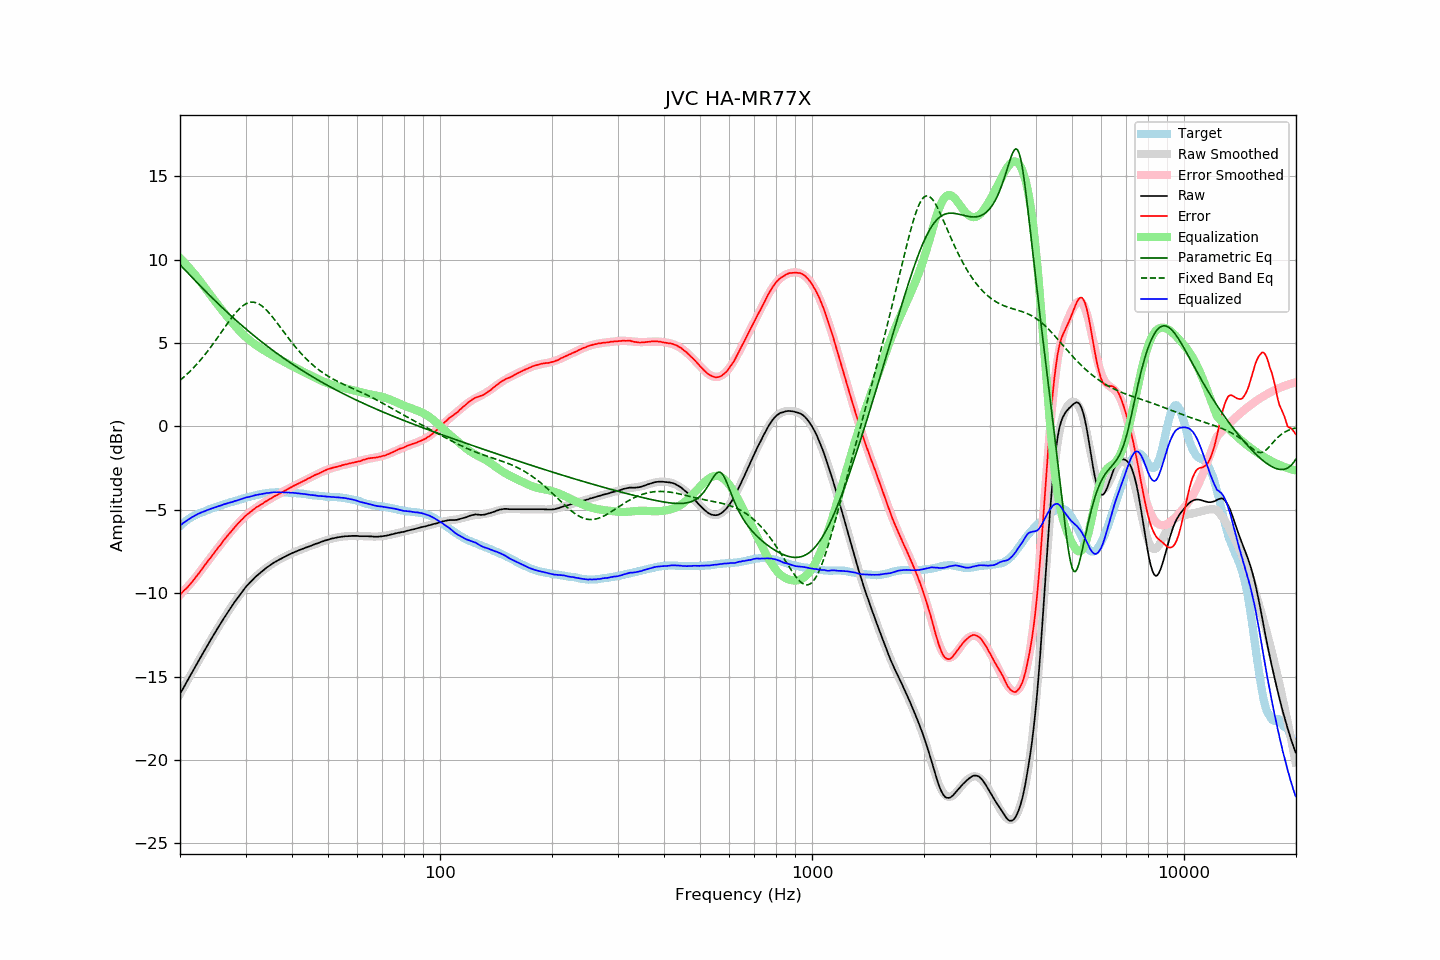

The file beside this chart, header and first rows:
frequency, raw, error, smoothed, error_smoothed, equalization, parametric_eq, fixed_band_eq, equalized_raw, equalized_smoothed, target
20.00, -16.04, -10.07, -16.05, -10.10, 10.10, 9.69, 2.76, -5.94, -5.95, -5.97
20.20, -15.87, -9.99, -15.87, -10.00, 10.00, 9.59, 2.84, -5.87, -5.87, -5.88
20.40, -15.69, -9.89, -15.70, -9.90, 9.90, 9.49, 2.93, -5.79, -5.80, -5.80
20.61, -15.53, -9.79, -15.52, -9.80, 9.80, 9.39, 3.01, -5.73, -5.73, -5.74
20.81, -15.35, -9.71, -15.35, -9.69, 9.69, 9.29, 3.10, -5.66, -5.66, -5.64
21.02, -15.17, -9.61, -15.18, -9.58, 9.58, 9.19, 3.19, -5.59, -5.59, -5.57
21.23, -15.00, -9.50, -15.00, -9.47, 9.47, 9.09, 3.28, -5.53, -5.53, -5.51
21.44, -14.83, -9.39, -14.83, -9.36, 9.36, 8.98, 3.38, -5.47, -5.47, -5.45
21.66, -14.67, -9.27, -14.66, -9.25, 9.25, 8.88, 3.47, -5.42, -5.41, -5.40
21.87, -14.49, -9.14, -14.49, -9.13, 9.13, 8.78, 3.58, -5.36, -5.36, -5.35
22.09, -14.32, -9.02, -14.32, -9.02, 9.02, 8.68, 3.68, -5.30, -5.30, -5.30
22.31, -14.15, -8.90, -14.15, -8.90, 8.90, 8.58, 3.79, -5.25, -5.25, -5.25
22.54, -13.99, -8.78, -13.98, -8.77, 8.77, 8.48, 3.90, -5.21, -5.21, -5.21
22.76, -13.81, -8.64, -13.81, -8.65, 8.65, 8.39, 4.01, -5.17, -5.17, -5.17
22.99, -13.64, -8.50, -13.64, -8.52, 8.52, 8.29, 4.12, -5.13, -5.13, -5.14
23.22, -13.47, -8.37, -13.48, -8.39, 8.39, 8.19, 4.24, -5.09, -5.09, -5.10
23.45, -13.31, -8.25, -13.31, -8.26, 8.26, 8.09, 4.36, -5.06, -5.05, -5.06
23.69, -13.15, -8.12, -13.14, -8.13, 8.13, 8.00, 4.48, -5.02, -5.02, -5.02
23.92, -12.97, -7.99, -12.98, -8.00, 8.00, 7.90, 4.61, -4.97, -4.98, -4.98
24.16, -12.81, -7.88, -12.82, -7.87, 7.87, 7.80, 4.74, -4.94, -4.95, -4.93
24.40, -12.65, -7.75, -12.65, -7.74, 7.74, 7.71, 4.87, -4.91, -4.91, -4.91
24.65, -12.50, -7.62, -12.49, -7.61, 7.61, 7.61, 5.00, -4.88, -4.88, -4.88
24.89, -12.33, -7.48, -12.33, -7.48, 7.48, 7.52, 5.14, -4.85, -4.84, -4.85
25.14, -12.17, -7.36, -12.17, -7.36, 7.36, 7.42, 5.27, -4.81, -4.81, -4.81
25.39, -12.01, -7.23, -12.01, -7.23, 7.23, 7.33, 5.41, -4.78, -4.78, -4.78
25.65, -11.86, -7.12, -11.86, -7.11, 7.11, 7.24, 5.55, -4.75, -4.75, -4.74
25.91, -11.71, -6.98, -11.70, -6.99, 6.99, 7.15, 5.69, -4.72, -4.71, -4.72
26.16, -11.54, -6.85, -11.55, -6.86, 6.86, 7.06, 5.82, -4.68, -4.68, -4.69
26.43, -11.40, -6.74, -11.40, -6.74, 6.74, 6.96, 5.96, -4.65, -4.66, -4.66
26.69, -11.24, -6.62, -11.25, -6.62, 6.62, 6.87, 6.10, -4.62, -4.63, -4.63
26.96, -11.10, -6.50, -11.10, -6.50, 6.50, 6.78, 6.23, -4.59, -4.60, -4.60
27.23, -10.96, -6.40, -10.95, -6.39, 6.39, 6.70, 6.37, -4.57, -4.57, -4.56
27.50, -10.81, -6.28, -10.81, -6.27, 6.27, 6.61, 6.50, -4.54, -4.54, -4.53
27.77, -10.67, -6.16, -10.66, -6.16, 6.16, 6.52, 6.62, -4.51, -4.51, -4.51
28.05, -10.52, -6.05, -10.52, -6.05, 6.05, 6.43, 6.74, -4.48, -4.48, -4.47
28.33, -10.39, -5.94, -10.39, -5.94, 5.94, 6.35, 6.85, -4.45, -4.45, -4.45
28.62, -10.26, -5.83, -10.25, -5.83, 5.83, 6.26, 6.96, -4.42, -4.42, -4.43
28.90, -10.12, -5.74, -10.12, -5.73, 5.73, 6.18, 7.06, -4.39, -4.39, -4.39
29.19, -9.99, -5.62, -9.99, -5.63, 5.63, 6.09, 7.14, -4.36, -4.36, -4.37
29.48, -9.86, -5.54, -9.87, -5.54, 5.54, 6.01, 7.22, -4.33, -4.33, -4.32
29.78, -9.73, -5.43, -9.75, -5.44, 5.44, 5.93, 7.29, -4.29, -4.30, -4.30
30.08, -9.62, -5.34, -9.63, -5.35, 5.35, 5.84, 7.35, -4.26, -4.28, -4.28
30.38, -9.52, -5.27, -9.52, -5.27, 5.27, 5.76, 7.39, -4.25, -4.25, -4.25
30.68, -9.41, -5.19, -9.41, -5.19, 5.19, 5.68, 7.42, -4.23, -4.22, -4.22
30.99, -9.30, -5.10, -9.31, -5.11, 5.11, 5.60, 7.44, -4.19, -4.20, -4.20
31.30, -9.21, -5.04, -9.21, -5.04, 5.04, 5.52, 7.45, -4.18, -4.17, -4.17
31.61, -9.11, -4.97, -9.11, -4.96, 4.96, 5.44, 7.44, -4.15, -4.15, -4.15
31.93, -9.02, -4.89, -9.02, -4.90, 4.90, 5.36, 7.42, -4.12, -4.13, -4.13
32.24, -8.93, -4.82, -8.93, -4.83, 4.83, 5.28, 7.39, -4.10, -4.10, -4.11
32.57, -8.85, -4.77, -8.85, -4.76, 4.76, 5.21, 7.34, -4.09, -4.08, -4.09
32.89, -8.77, -4.72, -8.77, -4.70, 4.70, 5.13, 7.28, -4.07, -4.06, -4.06
33.22, -8.69, -4.65, -8.69, -4.64, 4.64, 5.05, 7.22, -4.05, -4.04, -4.04
33.55, -8.61, -4.59, -8.61, -4.58, 4.58, 4.98, 7.14, -4.03, -4.03, -4.02
33.89, -8.53, -4.52, -8.53, -4.52, 4.52, 4.90, 7.05, -4.01, -4.01, -4.02
34.23, -8.45, -4.46, -8.46, -4.46, 4.46, 4.83, 6.95, -3.99, -4.00, -3.99
34.57, -8.39, -4.41, -8.39, -4.41, 4.41, 4.76, 6.85, -3.99, -3.99, -3.98
34.92, -8.32, -4.35, -8.33, -4.35, 4.35, 4.68, 6.74, -3.98, -3.98, -3.98
35.27, -8.25, -4.29, -8.26, -4.29, 4.29, 4.61, 6.62, -3.96, -3.97, -3.96
35.62, -8.19, -4.23, -8.20, -4.24, 4.24, 4.54, 6.50, -3.95, -3.96, -3.97
35.97, -8.13, -4.17, -8.14, -4.18, 4.18, 4.47, 6.38, -3.95, -3.95, -3.96
... 635 more rows
